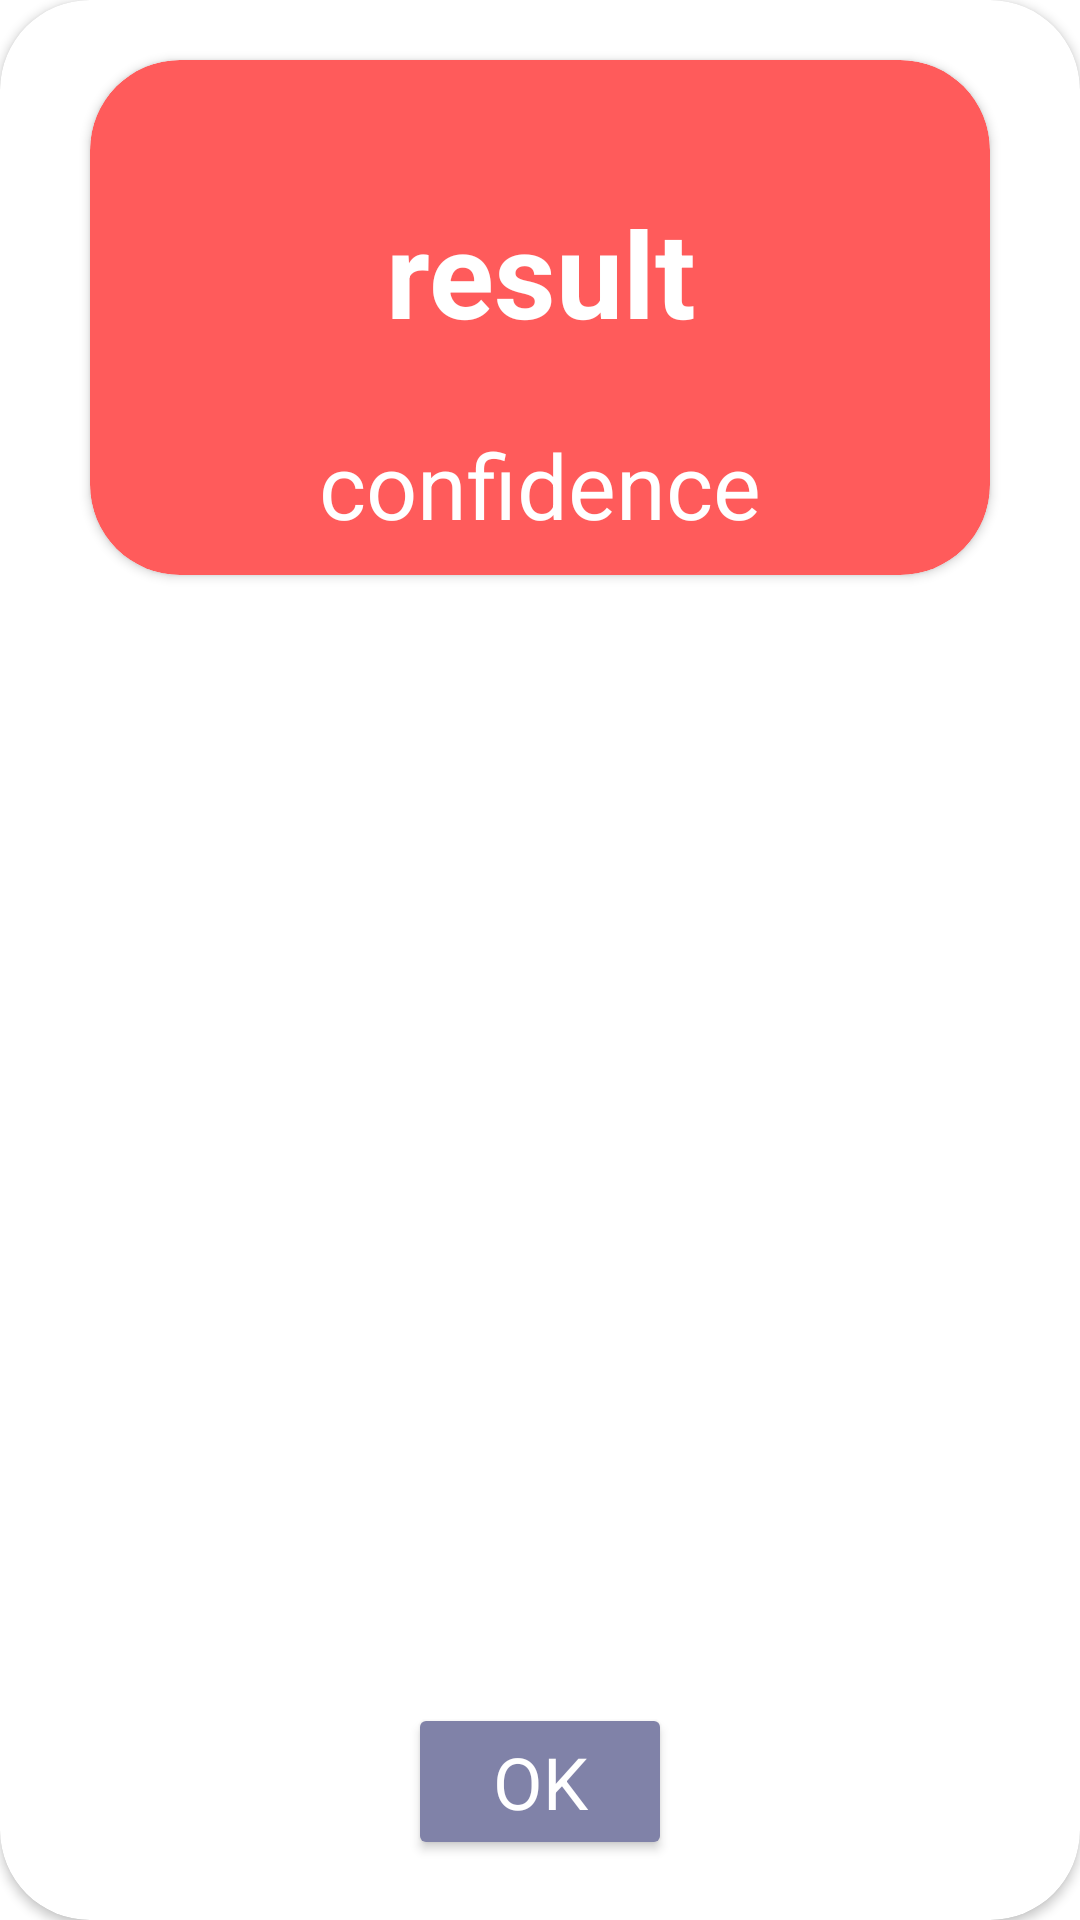

The Android layout XML behind this screen, and the referenced resources:
<!-- AndroidManifest.xml: application theme Theme.LungCOVID19API24 -->
<!-- res/layout/covid_layout_dialog.xml -->
<?xml version="1.0" encoding="utf-8"?>
<androidx.constraintlayout.widget.ConstraintLayout xmlns:android="http://schemas.android.com/apk/res/android"
    xmlns:app="http://schemas.android.com/apk/res-auto"
    xmlns:tools="http://schemas.android.com/tools"
    android:layout_width="350dp"
    android:layout_height="wrap_content"
    android:layout_gravity="center">

    <androidx.cardview.widget.CardView
        android:layout_width="match_parent"
        android:layout_height="match_parent"
        app:cardBackgroundColor="#FFFFFF"
        app:cardCornerRadius="30dp">

        <androidx.constraintlayout.widget.ConstraintLayout
            android:layout_width="match_parent"
            android:layout_height="match_parent">


            <androidx.cardview.widget.CardView
                android:id="@+id/cardRe"
                android:layout_width="300dp"
                android:layout_height="wrap_content"
                android:layout_marginStart="20dp"
                android:layout_marginTop="20dp"
                android:layout_marginEnd="20dp"
                android:backgroundTint="#FF5B5B"
                app:cardCornerRadius="30dp"
                app:layout_constraintEnd_toEndOf="parent"
                app:layout_constraintStart_toStartOf="parent"
                app:layout_constraintTop_toTopOf="parent">

                <androidx.constraintlayout.widget.ConstraintLayout
                    android:layout_width="match_parent"
                    android:layout_height="match_parent">

                    <TextView
                        android:id="@+id/textresult"
                        android:layout_width="wrap_content"
                        android:layout_height="wrap_content"
                        android:layout_marginTop="44dp"
                        android:text="result"
                        android:textAlignment="center"
                        android:textColor="#FFFFFF"
                        android:textSize="40sp"
                        android:textStyle="bold"
                        app:layout_constraintEnd_toEndOf="parent"
                        app:layout_constraintStart_toStartOf="parent"
                        app:layout_constraintTop_toTopOf="parent" />

                    <TextView
                        android:id="@+id/textconfidence"
                        android:layout_width="wrap_content"
                        android:layout_height="wrap_content"
                        android:layout_marginTop="24dp"
                        android:layout_marginBottom="10dp"
                        android:text="confidence"
                        android:textAlignment="center"
                        android:textColor="#FFFFFF"
                        android:textSize="30sp"
                        app:layout_constraintBottom_toBottomOf="parent"
                        app:layout_constraintEnd_toEndOf="parent"
                        app:layout_constraintStart_toStartOf="parent"
                        app:layout_constraintTop_toBottomOf="@+id/textresult" />
                </androidx.constraintlayout.widget.ConstraintLayout>

            </androidx.cardview.widget.CardView>

            <Button
                android:id="@+id/buttonOK"
                android:layout_width="wrap_content"
                android:layout_height="wrap_content"
                android:layout_marginStart="125dp"
                android:layout_marginTop="30dp"
                android:layout_marginEnd="125dp"
                android:layout_marginBottom="20dp"
                android:backgroundTint="#8082A8"
                android:text="OK"
                android:textAlignment="center"
                android:textColor="#FFFFFF"
                android:textSize="24sp"
                app:cornerRadius="20dp"
                app:layout_constraintBottom_toBottomOf="parent"
                app:layout_constraintEnd_toEndOf="parent"
                app:layout_constraintStart_toStartOf="parent"
                app:layout_constraintTop_toBottomOf="@+id/cardRe"
                app:layout_constraintVertical_bias="1.0" />
        </androidx.constraintlayout.widget.ConstraintLayout>

    </androidx.cardview.widget.CardView>

</androidx.constraintlayout.widget.ConstraintLayout>
<!-- resources referenced by this layout -->
<resources>
  <style name="Theme.LungCOVID19API24" parent="Theme.MaterialComponents.DayNight.DarkActionBar">
          
          <item name="colorPrimary">@color/purple_500</item>
          <item name="colorPrimaryVariant">@color/purple_700</item>
          <item name="colorOnPrimary">@color/white</item>
          
          <item name="colorSecondary">@color/teal_200</item>
          <item name="colorSecondaryVariant">@color/teal_700</item>
          <item name="colorOnSecondary">@color/black</item>
          
          <item name="android:statusBarColor" tools:targetApi="l">?attr/colorPrimaryVariant</item>
          
          <item name="fontFamily">@font/notosansthai</item>
      </style>
  <!-- not gathered from this repository: default colours our renderer supplied (Android Studio template values) -->
  <color name="purple_500">#FF6200EE</color>
  <color name="purple_700">#FF3700B3</color>
  <color name="teal_200">#FF03DAC5</color>
  <color name="teal_700">#FF018786</color>
  <color name="black">#FF000000</color>
  <color name="white">#FFFFFFFF</color>
</resources>
